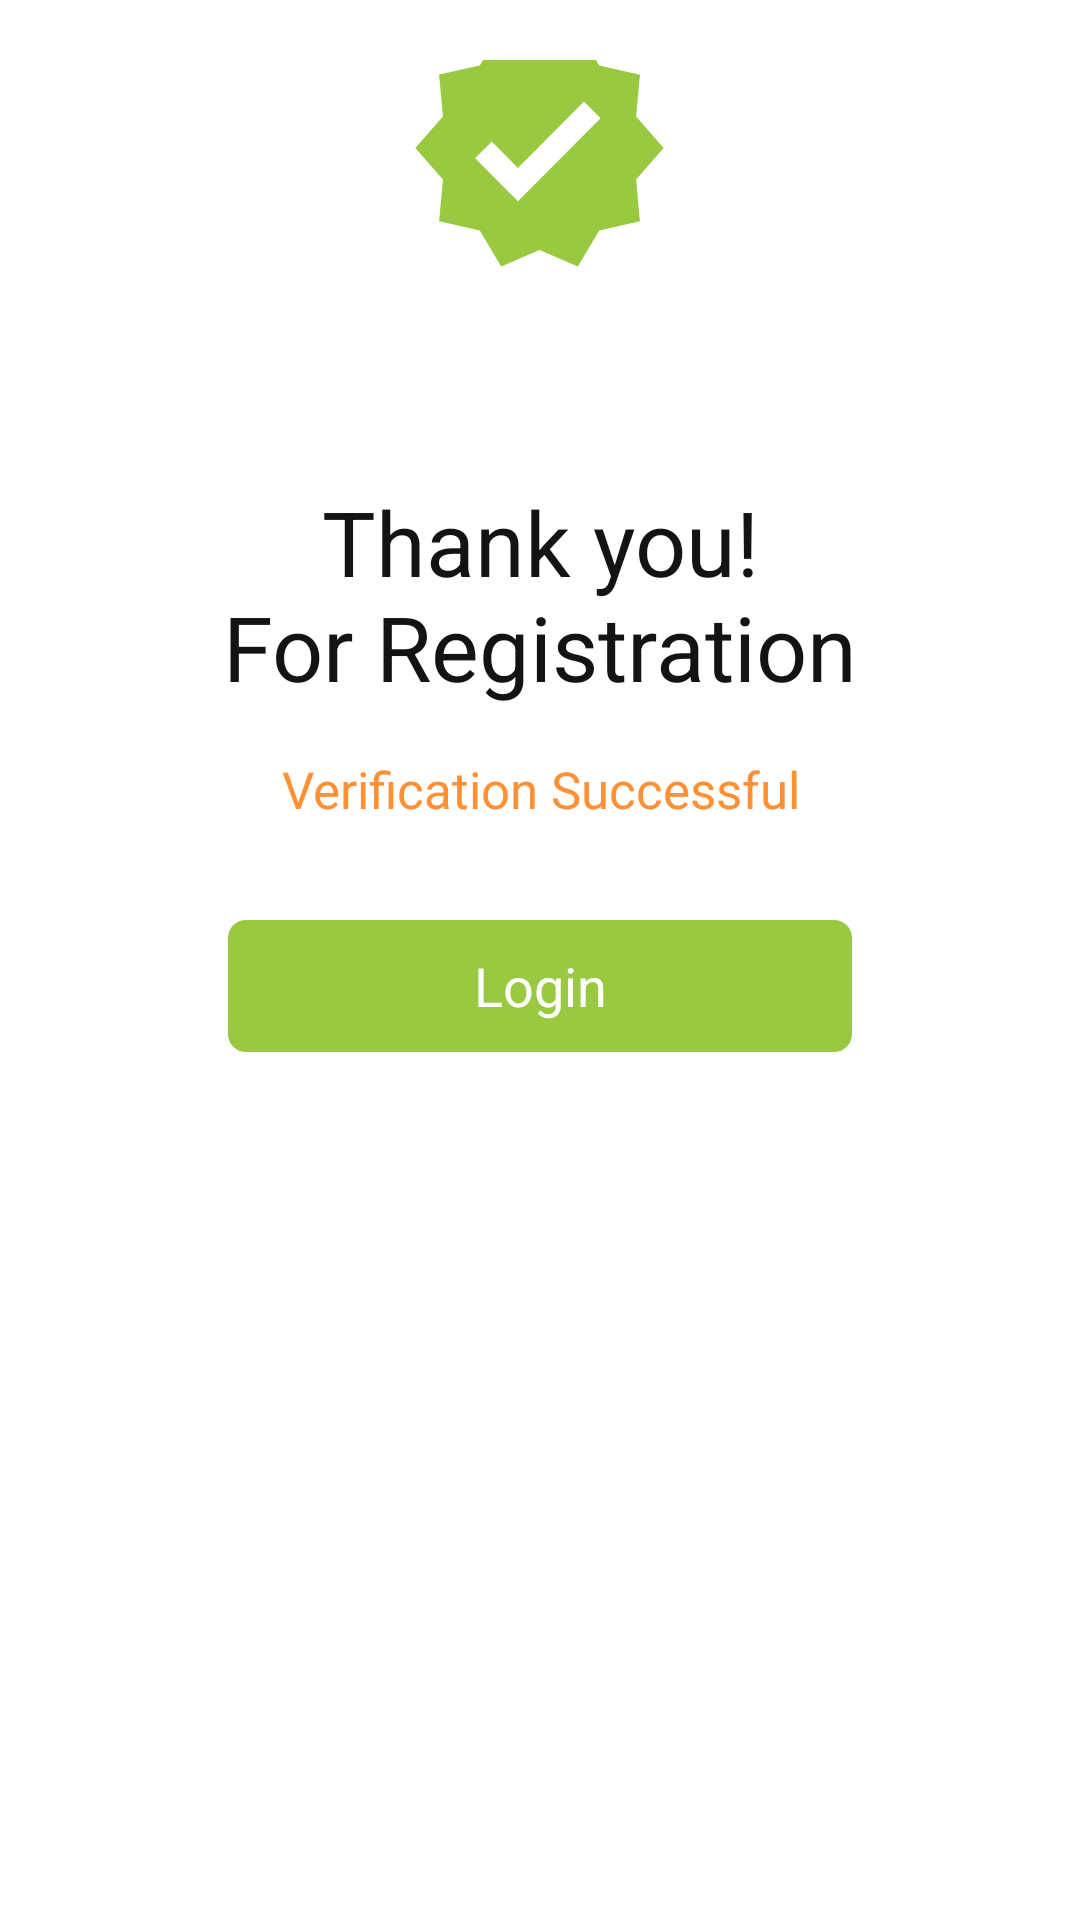

Reconstruct the res/layout file that produces this screen, plus the resources it refers to.
<!-- AndroidManifest.xml: application theme Theme.Catertool -->
<!-- res/layout/dialog_thankyou.xml -->
<?xml version="1.0" encoding="utf-8"?>
<RelativeLayout xmlns:android="http://schemas.android.com/apk/res/android"
    android:layout_width="match_parent"
    android:layout_height="match_parent">

    <LinearLayout
        android:id="@+id/LlMain"
        android:layout_width="match_parent"
        android:layout_height="wrap_content"
        android:layout_marginHorizontal="@dimen/dimen_16"
        android:layout_marginTop="@dimen/dimen_20"
        android:background="@drawable/bg_curve_popup"
        android:orientation="vertical"
        android:paddingBottom="@dimen/dimen_56">

        <androidx.appcompat.widget.AppCompatImageView
            android:layout_width="wrap_content"
            android:layout_height="wrap_content"
            android:layout_gravity="center"
            android:layout_marginTop="-40dp"
            android:background="@drawable/ic_success" />

        <TextView
            android:id="@+id/tvThanku"
            style="@style/thanku_black_131313_30sp_circularstdbook"
            android:layout_width="match_parent"
            android:layout_height="wrap_content"
            android:layout_marginTop="@dimen/dimen_24"
            android:gravity="center"
            android:text="@string/thank_you" />

        <TextView
            android:id="@+id/tvVerificationSuccess"
            style="@style/thanku_desc_orange_FF9033_17sp_circularstdbook"
            android:layout_width="match_parent"
            android:layout_height="wrap_content"
            android:layout_marginTop="@dimen/dimen_16"
            android:gravity="center"
            android:text="@string/verification_successful" />

    </LinearLayout>

    <TextView
        android:id="@+id/btnLogin"
        style="@style/btn_login_white_18sp_circularstdbook"
        android:layout_width="match_parent"
        android:layout_height="@dimen/dimen_44"
        android:layout_below="@+id/LlMain"
        android:layout_marginHorizontal="@dimen/dimen_76"
        android:layout_marginTop="-24dp"
        android:layout_marginBottom="@dimen/dimen_20"
        android:background="@drawable/bg_btn_thanku"
        android:gravity="center"
        android:text="@string/login" />

</RelativeLayout>
<!-- resources referenced by this layout -->
<resources>
  <dimen name="dimen_16">16dp</dimen>
  <dimen name="dimen_20">20dp</dimen>
  <dimen name="dimen_24">24dp</dimen>
  <dimen name="dimen_44">44dp</dimen>
  <dimen name="dimen_56">56dp</dimen>
  <dimen name="dimen_76">76dp</dimen>
  <!-- drawable bg_btn_thanku (drawable) -->
  <?xml version="1.0" encoding="utf-8"?>
  <shape xmlns:android="http://schemas.android.com/apk/res/android"
      android:shape="rectangle">
      <solid android:color="@color/green_99C841"/>
      <corners android:radius="@dimen/dimen_6"/>
  </shape>
  <!-- drawable ic_success (drawable) -->
  <?xml version="1.0" encoding="utf-8"?>
  <vector xmlns:android="http://schemas.android.com/apk/res/android"
      android:width="159.8dp"
      android:height="156.07dp"
      android:viewportWidth="159.8"
      android:viewportHeight="156.07">
    <path
        android:pathData="M125.42,65.35l-6,-6.86a5.59,5.59 0,0 1,-1.36 -4.2l0.83,-9.06a5.61,5.61 0,0 0,-4.34 -5.98L105.7,37.23a5.62,5.62 0,0 1,-3.59 -2.62L97.48,26.76a5.61,5.61 0,0 0,-7.04 -2.3L82.12,28.03a5.62,5.62 0,0 1,-4.43 0L69.37,24.46a5.61,5.61 0,0 0,-7.04 2.29L57.7,34.56a5.6,5.6 0,0 1,-3.6 2.62l-8.82,1.98A5.61,5.61 0,0 0,40.92 45.14l0.84,9.1a5.61,5.61 0,0 1,-1.36 4.2l-6.02,6.9a5.61,5.61 0,0 0,0.01 7.38l6,6.87A5.62,5.62 0,0 1,41.76 83.8L40.92,92.9a5.61,5.61 0,0 0,4.34 5.98l8.85,2.01A5.62,5.62 0,0 1,57.7 103.51l4.63,7.81A5.61,5.61 0,0 0,69.37 113.6l8.31,-3.6a5.62,5.62 0,0 1,4.44 0l8.32,3.57a5.61,5.61 0,0 0,7.04 -2.3l4.63,-7.82A5.62,5.62 0,0 1,105.7 100.85l8.85,-2.01a5.61,5.61 0,0 0,4.34 -5.98L118.06,83.8A5.59,5.59 0,0 1,119.42 79.59l6,-6.86a5.61,5.61 0,0 0,0 -7.39"
        android:fillColor="#fff"/>
    <path
        android:pathData="M121.31,69.03l-9.19,-10.5L113.41,44.64l-13.59,-3.09L92.7,29.5l-12.8,5.5 -12.8,-5.5L59.99,41.51 46.4,44.56l1.28,13.93L38.49,69.03l9.19,10.5L46.4,93.46l13.59,3.09L67.1,108.56l12.8,-5.53 12.8,5.5 7.11,-12.01 13.59,-3.09 -1.28,-13.89ZM72.71,86.8L58.41,72.46l5.57,-5.57 8.73,8.77L94.73,53.56l5.57,5.57Z"
        android:fillColor="#99c841"/>
  </vector>
  <string name="login">Login</string>
  <string name="thank_you">Thank you!\nFor Registration</string>
  <string name="verification_successful">Verification Successful</string>
  <style name="btn_login_white_18sp_circularstdbook">
          <item name="android:textColor">@color/white</item>
          <item name="android:textSize">18sp</item>
          <item name="fontFamily">@font/circularstdbold</item>
      </style>
  <style name="thanku_black_131313_30sp_circularstdbook">
          <item name="android:textColor">@color/black_131313</item>
          <item name="android:textSize">30sp</item>
          <item name="fontFamily">@font/circularstdbook</item>
      </style>
  <style name="thanku_desc_orange_FF9033_17sp_circularstdbook">
          <item name="android:textColor">@color/orange_FF9033</item>
          <item name="android:textSize">17sp</item>
          <item name="fontFamily">@font/circularstdbook</item>
      </style>
  <style name="Theme.Catertool" parent="Theme.MaterialComponents.Light.NoActionBar">
          
          <item name="colorPrimary">@color/blue_0A0C1D</item>
          <item name="colorPrimaryVariant">@color/blue_0A0C1D</item>
          <item name="colorOnPrimary">@color/white</item>
          
          <item name="colorSecondary">@color/teal_200</item>
          <item name="colorSecondaryVariant">@color/black</item>
          <item name="colorOnSecondary">@color/black</item>
          
          <item name="android:statusBarColor" tools:targetApi="l">?attr/colorPrimaryVariant</item>
          
      </style>
  <color name="green_99C841">#99C841</color>
  <dimen name="dimen_6">6dp</dimen>
  <color name="white">#FFFFFFFF</color>
  <color name="black_131313">#131313</color>
  <color name="orange_FF9033">#FF9033</color>
  <color name="blue_0A0C1D">#0A0C1D</color>
  <color name="teal_200">#FF03DAC5</color>
  <color name="black">#000000</color>
</resources>
